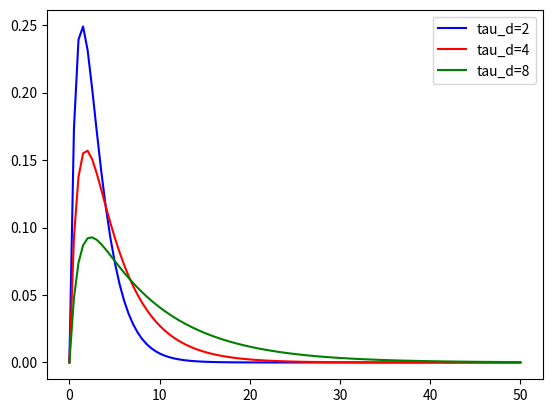

Write the Python code that produced this figure.
import numpy as np
from matplotlib import pyplot as plt

def eta(tau_r, tau_d, t):
    if t <= 0:
        return 0
    else:
        up = np.exp(-t/tau_d) - np.exp(-t/tau_r)
        down = tau_d - tau_r
        return up/down

t_list = np.linspace(0, 50, 100)
result_list1 = []
result_list2 = []
result_list3 = []

for t in t_list:
    result_list1.append(eta(1, 2, t))
    result_list2.append(eta(1, 4, t))
    result_list3.append(eta(1, 8, t))

plt.plot(t_list, result_list1, color = 'b', label = 'tau_d=2')
plt.plot(t_list, result_list2, color = 'r', label = 'tau_d=4')
plt.plot(t_list, result_list3, color = 'g', label = 'tau_d=8')
plt.legend()

plt.show()

print(sum(result_list1))
print(sum(result_list2))
print(sum(result_list3))